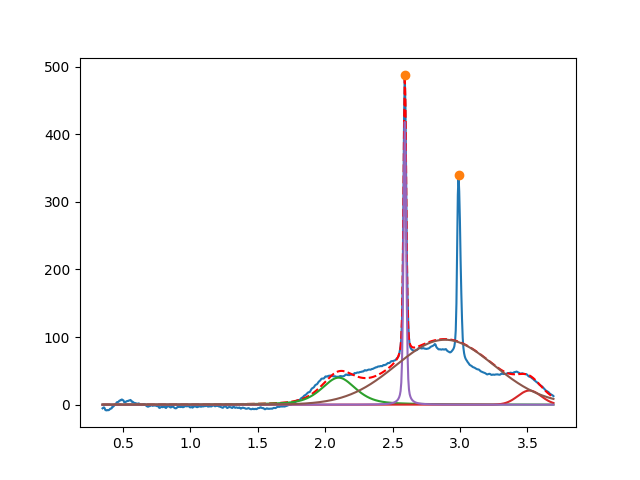

The file beside this chart, header and first rows:
2.099999999999999645e+00, 3.999999999999999289e+01, 2.999999999999999334e-01, 4.894451311478086319e-01
3.514807041550845224e+00, 2.096228171471863888e+01, 2.045875227557494846e-01, 9.999999999999998890e-01
2.591203586215365728e+00, 4.191304049793674835e+02, 2.334726532955424053e-02, 6.246730479973716665e-01
2.889013409305116742e+00, 9.605305589661541887e+01, 8.570693988442471545e-01, 9.863903132363284199e-01
